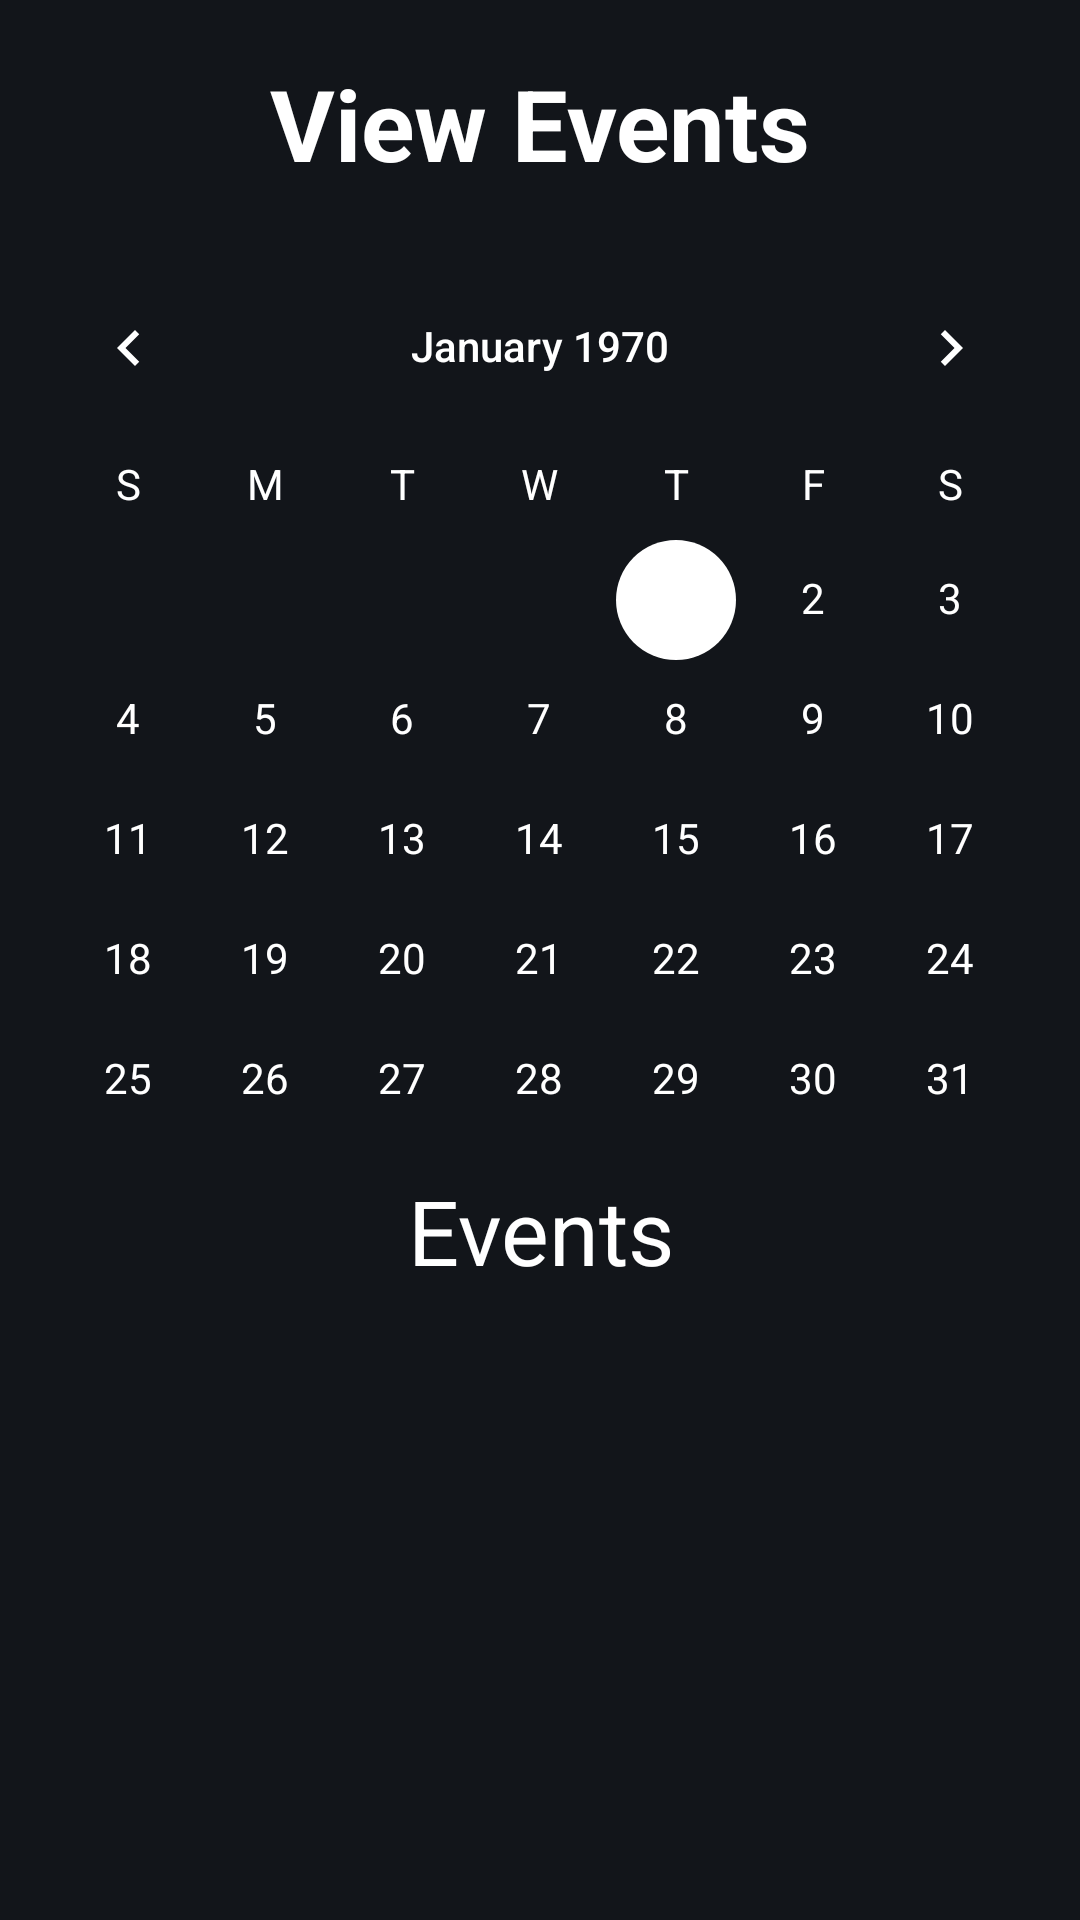

Reconstruct the res/layout file that produces this screen, plus the resources it refers to.
<!-- AndroidManifest.xml: application theme Theme.Libraso -->
<!-- res/layout/upcoming_events.xml -->
<?xml version="1.0" encoding="utf-8"?>
<androidx.constraintlayout.widget.ConstraintLayout xmlns:android="http://schemas.android.com/apk/res/android"
    xmlns:app="http://schemas.android.com/apk/res-auto"
    xmlns:tools="http://schemas.android.com/tools"
    android:layout_width="match_parent"
    android:layout_height="match_parent"
    tools:context=".Events.upcoming_events"
    android:background="#12151a">

    

    <TextView
        android:id="@+id/textView2"
        android:layout_width="wrap_content"
        android:layout_height="wrap_content"
        android:layout_marginTop="4dp"
        android:background="#12151a"
        android:paddingLeft="15dp"
        android:paddingTop="15dp"

        android:paddingRight="15dp"
        android:paddingBottom="15dp"
        android:text="View Events"
        android:textAlignment="center"
        android:textColor="@color/white"
        android:textSize="33sp"
        android:textStyle="bold"
        app:layout_constraintEnd_toEndOf="parent"
        app:layout_constraintStart_toStartOf="parent"
        app:layout_constraintTop_toTopOf="parent" />

    <CalendarView
        android:id="@+id/calendarViewevent"
        android:layout_width="match_parent"
        android:layout_height="300dp"
        android:layout_marginTop="4dp"
        android:dateTextAppearance="@style/CalenderViewDateCustomText"
        android:theme="@style/CalenderViewCustom"
        android:weekDayTextAppearance="@style/CalenderViewWeekCustomText"
        app:layout_constraintEnd_toEndOf="parent"
        app:layout_constraintHorizontal_bias="0.0"
        app:layout_constraintStart_toStartOf="parent"
        app:layout_constraintTop_toBottomOf="@+id/textView2" />

    <androidx.recyclerview.widget.RecyclerView
        android:id="@+id/recyclerViewevent"
        android:layout_width="405dp"
        android:layout_height="294dp"
        android:layout_marginTop="65dp"
        app:layout_constraintEnd_toEndOf="parent"
        app:layout_constraintStart_toStartOf="parent"
        app:layout_constraintTop_toBottomOf="@+id/calendarViewevent" />

    <TextView
        android:id="@+id/textView5"
        android:layout_width="wrap_content"
        android:layout_height="wrap_content"
        android:layout_marginStart="136dp"
        android:layout_marginTop="8dp"
        android:text="Events"
        android:textColor="@color/white"
        android:textSize="30sp"
        app:layout_constraintStart_toStartOf="parent"
        app:layout_constraintTop_toBottomOf="@+id/calendarViewevent" />
</androidx.constraintlayout.widget.ConstraintLayout>
<!-- resources referenced by this layout -->
<resources>
  <style name="CalenderViewCustom" parent="Theme.AppCompat">
          <item name="colorAccent">@color/white</item>
          <item name="colorPrimary">@color/white</item>
      </style>
  <style name="CalenderViewDateCustomText" parent="android:TextAppearance.DeviceDefault.Small">
          <item name="android:textColor">@color/white</item>
          <item name="android:weekNumberColor">@color/white</item>
      </style>
  <style name="CalenderViewWeekCustomText" parent="android:TextAppearance.DeviceDefault.Small">
          <item name="android:textColor">@color/white</item>
      </style>
  <style name="Theme.Libraso" parent="Theme.MaterialComponents.DayNight.DarkActionBar">
          
          <item name="colorPrimary">#080733</item>
          <item name="colorPrimaryVariant">#080733</item>
          <item name="colorOnPrimary">@color/white</item>
          
          <item name="colorSecondary">@color/teal_200</item>
          <item name="colorSecondaryVariant">@color/teal_700</item>
          <item name="colorOnSecondary">#080733</item>
          
          <item name="android:statusBarColor" tools:targetApi="l">?attr/colorPrimaryVariant</item>
          
  
          <item name="android:itemBackground">#12151a</item>
      </style>
  <!-- not gathered from this repository: default colours our renderer supplied (Android Studio template values) -->
  <color name="teal_200">#FF03DAC5</color>
  <color name="teal_700">#FF018786</color>
  <color name="white">#FFFFFFFF</color>
</resources>
